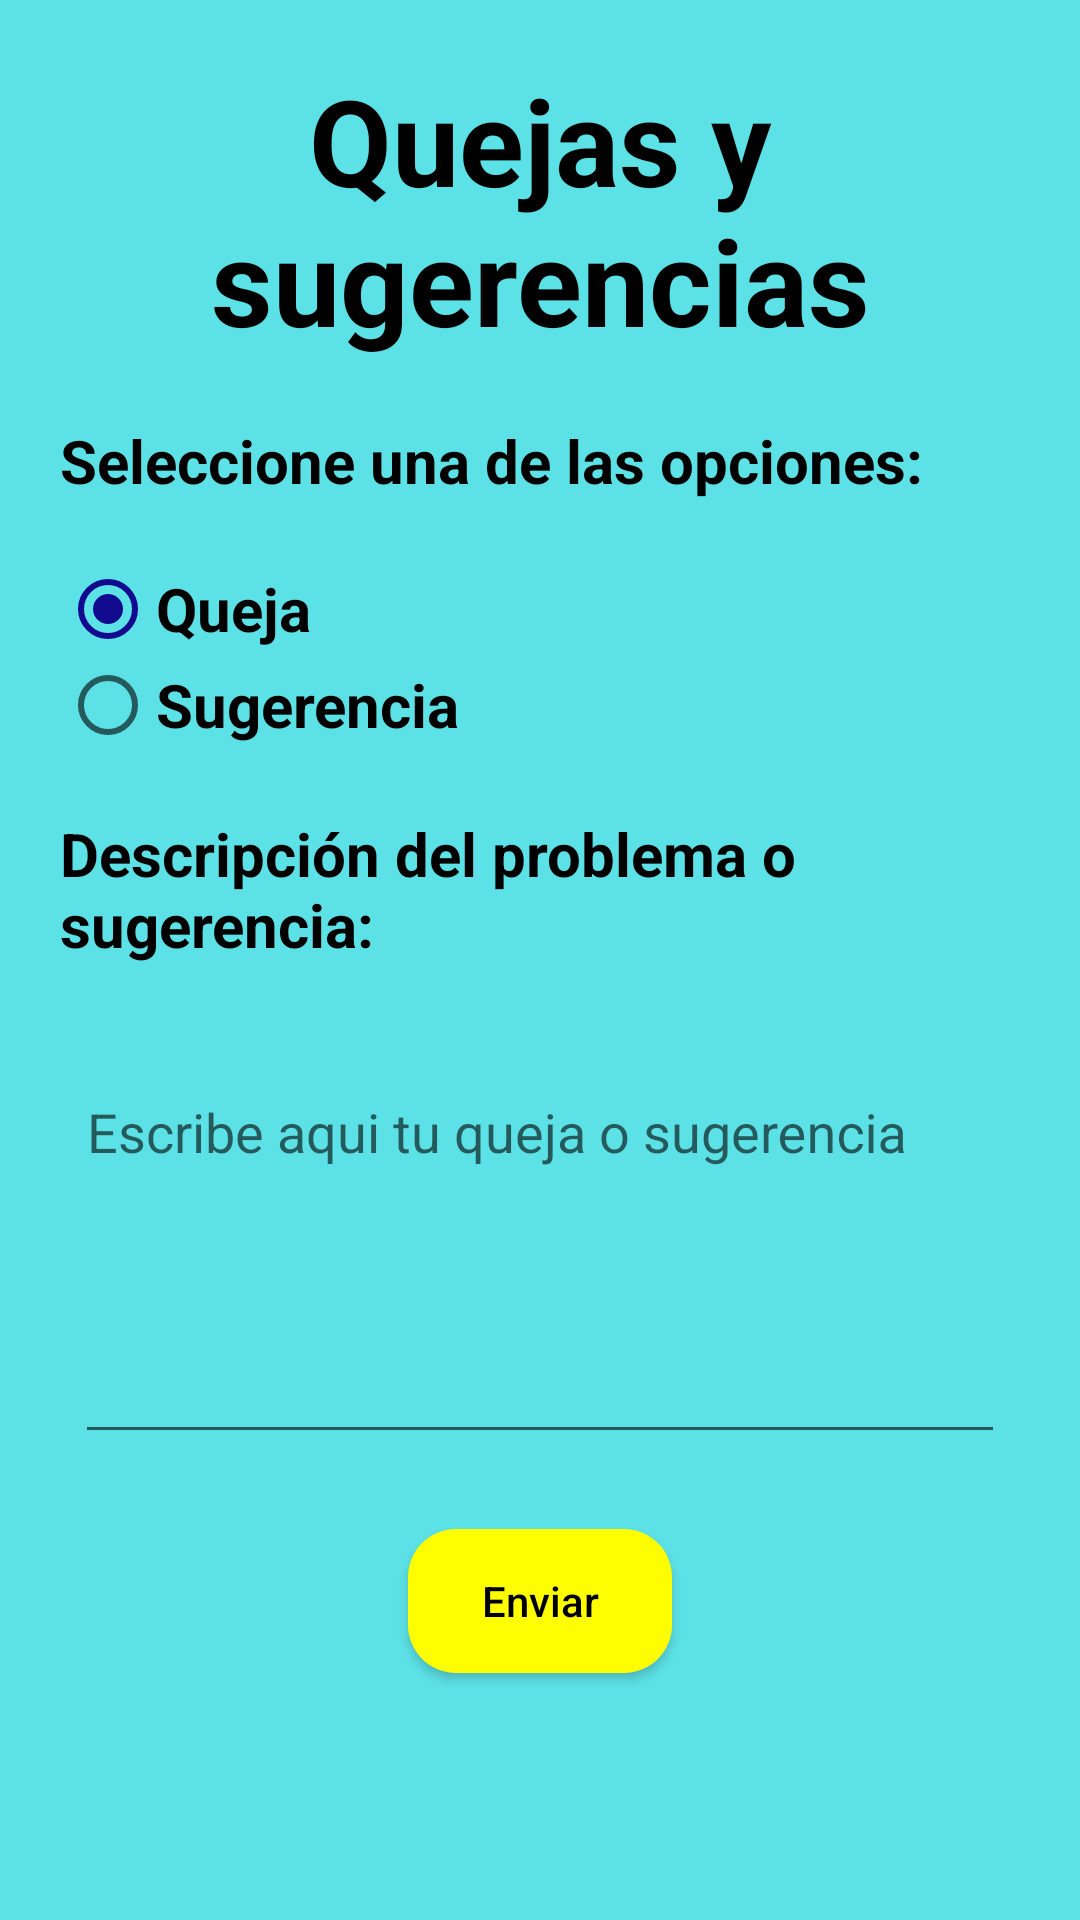

Produce the Android XML layout that renders to this screen, including the resource entries it uses.
<!-- AndroidManifest.xml: application theme Tema -->
<!-- res/layout/quejas_sugerencias.xml -->
<?xml version="1.0" encoding="utf-8"?>
<ScrollView xmlns:android="http://schemas.android.com/apk/res/android"
    xmlns:tools="http://schemas.android.com/tools"
    android:layout_width="match_parent"
    android:layout_height="match_parent"
    android:background="@color/Fondo"
    tools:context=".QuejasSugerencias">

    <LinearLayout
        android:layout_width="match_parent"
        android:layout_height="wrap_content"
        android:orientation="vertical">

        <RelativeLayout
            android:layout_width="match_parent"
            android:layout_height="match_parent">

            <TextView
                android:id="@+id/R1"
                android:layout_width="wrap_content"
                android:layout_height="wrap_content"
                android:text="@string/QuejasYSugerencias"
                android:layout_centerHorizontal="true"
                android:layout_marginTop="20dp"
                android:layout_marginHorizontal="20dp"
                android:gravity="center"
                android:layout_alignParentTop="true"
                android:textColor="@android:color/black"
                android:textSize="40dp"
                android:textStyle="bold" />

            <TextView
                android:id="@+id/R2"
                android:layout_width="wrap_content"
                android:layout_height="wrap_content"
                android:text="@string/SeleccionaUnaDeLasOpciones"
                android:textColor="@android:color/black"
                android:textStyle="bold"
                android:layout_below="@+id/R1"
                android:layout_marginTop="20dp"
                android:layout_marginHorizontal="20dp"
                android:textSize="20sp" />

            <RadioGroup
                android:id="@+id/R3"
                android:layout_below="@+id/R2"
                android:layout_marginTop="20dp"
                android:layout_width="wrap_content"
                android:layout_marginHorizontal="20dp"
                android:layout_height="wrap_content">

                <RadioButton
                    android:id="@+id/RadioButton_Queja"
                    android:layout_width="match_parent"
                    android:textStyle="bold"
                    android:checked="true"
                    android:textSize="20dp"
                    android:layout_height="wrap_content"
                    android:text="@string/Queja" />

                <RadioButton
                    android:id="@+id/RadioButton_Sugerencia"
                    android:layout_width="match_parent"
                    android:textStyle="bold"
                    android:textSize="20dp"
                    android:layout_height="wrap_content"
                    android:text="@string/Sugerencia" />

            </RadioGroup>

            <TextView
                android:id="@+id/R4"
                android:layout_below="@+id/R3"
                android:layout_width="wrap_content"
                android:layout_height="wrap_content"
                android:text="@string/DescripcionDelProblema"
                android:textColor="@android:color/black"
                android:textStyle="bold"
                android:layout_marginTop="20dp"
                android:layout_marginHorizontal="20dp"
                android:textSize="20sp" />

            <com.google.android.material.textfield.TextInputLayout
                android:id="@+id/R5"
                android:layout_below="@+id/R4"
                android:layout_marginHorizontal="20dp"
                android:layout_marginTop="20dp"
                android:inputType="textCapSentences"
                android:layout_width="match_parent"
                android:layout_height="148dp"
                android:gravity="bottom"
                android:layout_gravity="center_vertical"
                android:background="@drawable/blanco_redondo"
                android:padding="5dp"
                android:hint="@string/QuejasOSugerencias">

                <EditText
                    android:id="@+id/EditText_QuejaOSugerencia"
                    android:layout_width="match_parent"
                    android:layout_height="match_parent"
                    android:gravity="top"
                    android:ems="10"
                    android:textColor="@color/black"
                    android:inputType="textCapSentences" />
            </com.google.android.material.textfield.TextInputLayout>

            <Button
                android:layout_width="wrap_content"
                android:layout_height="wrap_content"
                android:layout_below="@id/R5"
                android:layout_centerHorizontal="true"
                android:layout_marginTop="20dp"
                android:layout_marginBottom="20dp"
                android:background="@drawable/boton_redondo_amarillo"
                android:onClick="enviarQS"
                android:text="@string/Enviar"
                android:textColor="@android:color/black" />
        </RelativeLayout>
    </LinearLayout>
</ScrollView>
<!-- resources referenced by this layout -->
<resources>
  <color name="Fondo">#5CE1E6</color>
  <color name="black">#FF000000</color>
  <!-- drawable boton_redondo_amarillo (drawable) -->
  <?xml version="1.0" encoding="utf-8"?>
  <shape xmlns:android="http://schemas.android.com/apk/res/android">
      <corners android:radius="16dp"/>
      <solid android:color="@color/Amarillo"/>
  </shape>
  <string name="DescripcionDelProblema">Descripción del problema o sugerencia:</string>
  <string name="Enviar">Enviar</string>
  <string name="Queja">Queja</string>
  <string name="QuejasOSugerencias">Escribe aqui tu queja o sugerencia</string>
  <string name="QuejasYSugerencias">Quejas y sugerencias</string>
  <string name="SeleccionaUnaDeLasOpciones">Seleccione una de las opciones:</string>
  <string name="Sugerencia">Sugerencia</string>
  <style name="Tema" parent="Theme.AppCompat.Light.DarkActionBar">
          <item name="colorPrimary">@color/Azul</item>
          <item name="colorPrimaryDark">@android:color/black</item>
          <item name="buttonStyle">@style/Boton</item>
          <item name="colorAccent">@color/Azul</item>
      </style>
  <color name="Amarillo">#FEFE00</color>
  <color name="Azul">#120A8F</color>
  <style name="Boton" parent="Widget.AppCompat.Button">
          <item name="android:textAllCaps">false</item>
      </style>
</resources>
